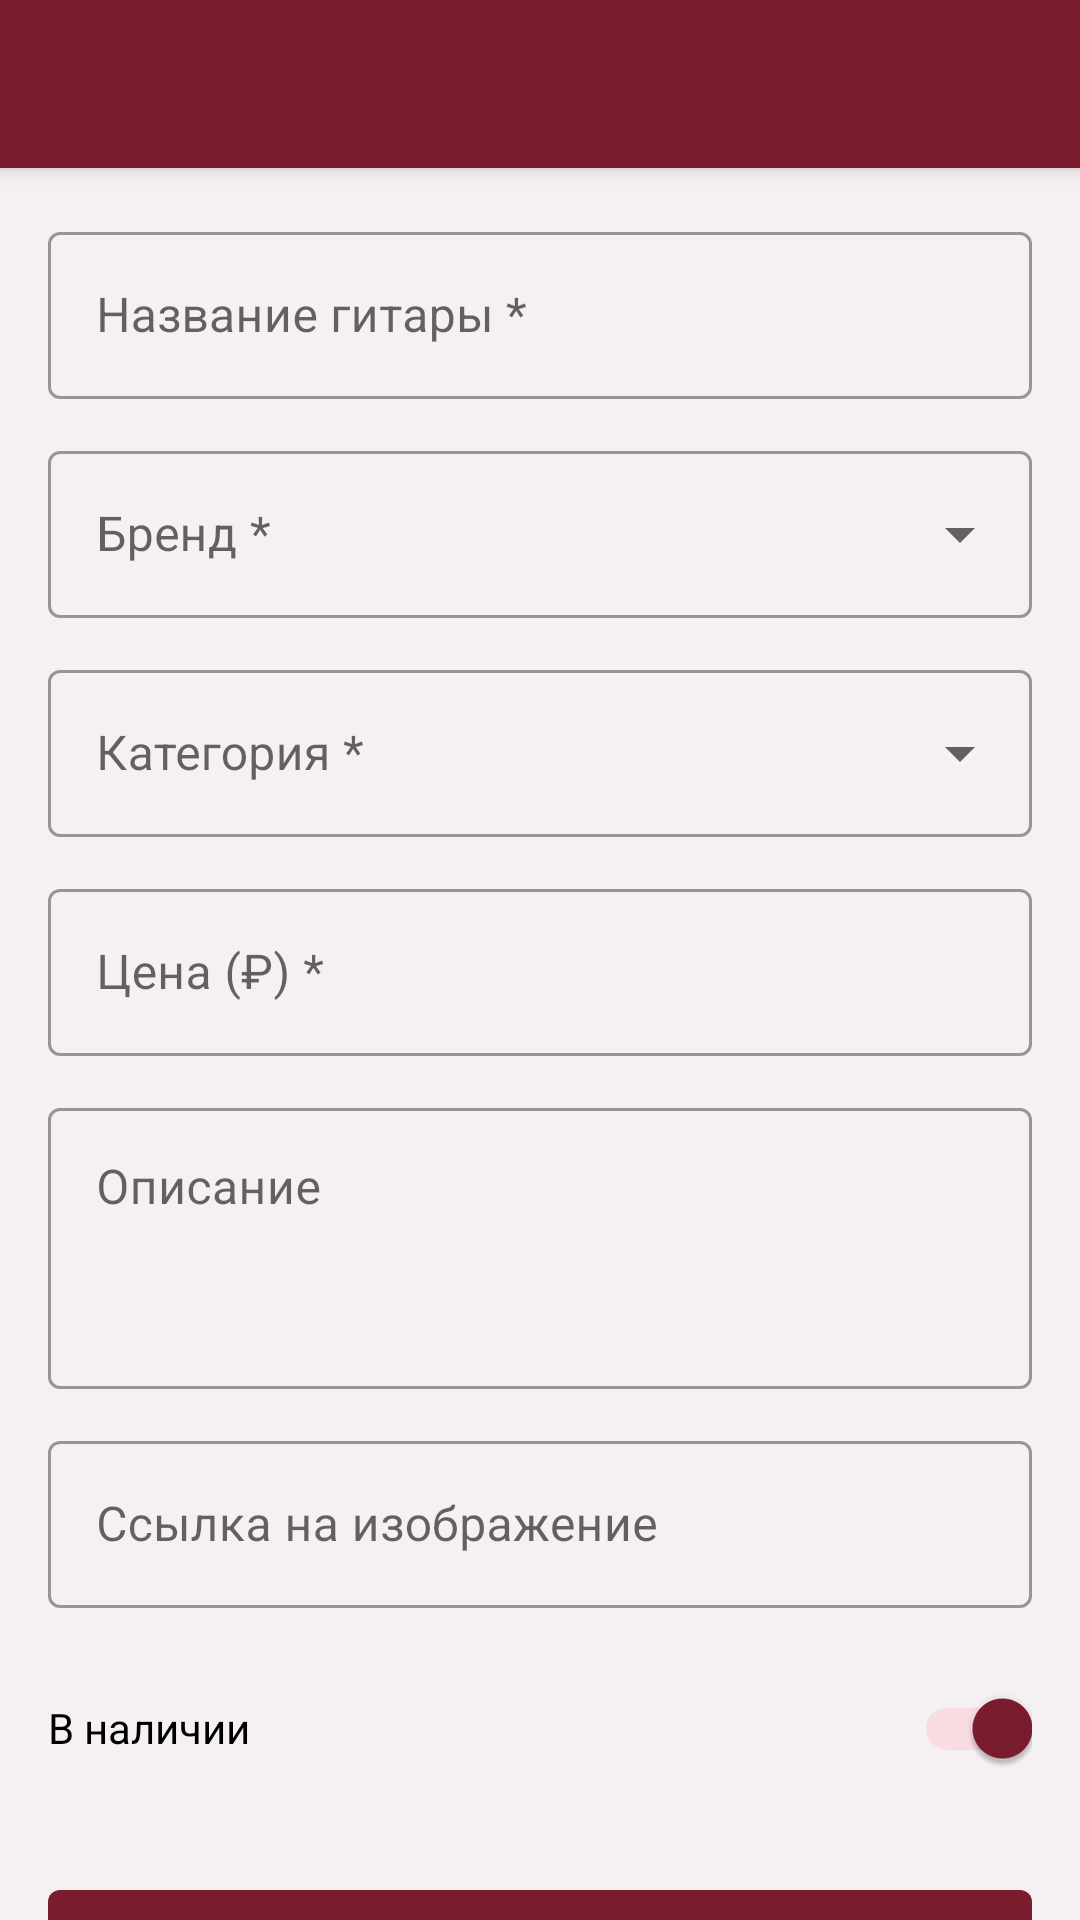

Reconstruct the res/layout file that produces this screen, plus the resources it refers to.
<!-- AndroidManifest.xml: application theme Theme.GuitarStore -->
<!-- res/layout/activity_add_edit.xml -->
<?xml version="1.0" encoding="utf-8"?>
<androidx.coordinatorlayout.widget.CoordinatorLayout
    xmlns:android="http://schemas.android.com/apk/res/android"
    xmlns:app="http://schemas.android.com/apk/res-auto"
    android:layout_width="match_parent"
    android:layout_height="match_parent"
    android:background="@color/color_background">

    <com.google.android.material.appbar.AppBarLayout
        android:layout_width="match_parent"
        android:layout_height="wrap_content">

        <androidx.appcompat.widget.Toolbar
            android:id="@+id/toolbar"
            android:layout_width="match_parent"
            android:layout_height="?attr/actionBarSize"
            android:background="@color/color_primary"
            app:navigationIcon="@drawable/ic_back"
            app:titleTextColor="@color/white" />

    </com.google.android.material.appbar.AppBarLayout>

    <androidx.core.widget.NestedScrollView
        android:layout_width="match_parent"
        android:layout_height="match_parent"
        app:layout_behavior="@string/appbar_scrolling_view_behavior">

        <LinearLayout
            android:layout_width="match_parent"
            android:layout_height="wrap_content"
            android:orientation="vertical"
            android:padding="16dp">

            
            <com.google.android.material.textfield.TextInputLayout
                android:id="@+id/tilName"
                android:layout_width="match_parent"
                android:layout_height="wrap_content"
                android:hint="Название гитары *"
                style="@style/Widget.MaterialComponents.TextInputLayout.OutlinedBox">

                <com.google.android.material.textfield.TextInputEditText
                    android:id="@+id/etName"
                    android:layout_width="match_parent"
                    android:layout_height="wrap_content"
                    android:inputType="text" />

            </com.google.android.material.textfield.TextInputLayout>

            
            <com.google.android.material.textfield.TextInputLayout
                android:id="@+id/tilBrand"
                android:layout_width="match_parent"
                android:layout_height="wrap_content"
                android:layout_marginTop="12dp"
                android:hint="Бренд *"
                style="@style/Widget.MaterialComponents.TextInputLayout.OutlinedBox.ExposedDropdownMenu">

                <AutoCompleteTextView
                    android:id="@+id/actvBrand"
                    android:layout_width="match_parent"
                    android:layout_height="wrap_content"
                    android:focusable="false"
                    android:inputType="none" />

            </com.google.android.material.textfield.TextInputLayout>

            
            <com.google.android.material.textfield.TextInputLayout
                android:id="@+id/tilCategory"
                android:layout_width="match_parent"
                android:layout_height="wrap_content"
                android:layout_marginTop="12dp"
                android:hint="Категория *"
                style="@style/Widget.MaterialComponents.TextInputLayout.OutlinedBox.ExposedDropdownMenu">

                <AutoCompleteTextView
                    android:id="@+id/actvCategory"
                    android:layout_width="match_parent"
                    android:layout_height="wrap_content"
                    android:focusable="false"
                    android:inputType="none" />

            </com.google.android.material.textfield.TextInputLayout>

            
            <com.google.android.material.textfield.TextInputLayout
                android:id="@+id/tilPrice"
                android:layout_width="match_parent"
                android:layout_height="wrap_content"
                android:layout_marginTop="12dp"
                android:hint="Цена (₽) *"
                style="@style/Widget.MaterialComponents.TextInputLayout.OutlinedBox">

                <com.google.android.material.textfield.TextInputEditText
                    android:id="@+id/etPrice"
                    android:layout_width="match_parent"
                    android:layout_height="wrap_content"
                    android:inputType="numberDecimal" />

            </com.google.android.material.textfield.TextInputLayout>

            
            <com.google.android.material.textfield.TextInputLayout
                android:layout_width="match_parent"
                android:layout_height="wrap_content"
                android:layout_marginTop="12dp"
                android:hint="Описание"
                style="@style/Widget.MaterialComponents.TextInputLayout.OutlinedBox">

                <com.google.android.material.textfield.TextInputEditText
                    android:id="@+id/etDescription"
                    android:layout_width="match_parent"
                    android:layout_height="wrap_content"
                    android:inputType="textMultiLine"
                    android:minLines="3"
                    android:gravity="top" />

            </com.google.android.material.textfield.TextInputLayout>

            
            <com.google.android.material.textfield.TextInputLayout
                android:layout_width="match_parent"
                android:layout_height="wrap_content"
                android:layout_marginTop="12dp"
                android:hint="Ссылка на изображение"
                style="@style/Widget.MaterialComponents.TextInputLayout.OutlinedBox">

                <com.google.android.material.textfield.TextInputEditText
                    android:id="@+id/etImageUrl"
                    android:layout_width="match_parent"
                    android:layout_height="wrap_content"
                    android:inputType="textUri" />

            </com.google.android.material.textfield.TextInputLayout>

            
            <com.google.android.material.switchmaterial.SwitchMaterial
                android:id="@+id/switchInStock"
                android:layout_width="match_parent"
                android:layout_height="wrap_content"
                android:layout_marginTop="16dp"
                android:text="В наличии"
                android:checked="true"
                app:thumbTint="@color/color_primary"
                app:trackTint="@color/color_primary_container" />

            
            <com.google.android.material.button.MaterialButton
                android:id="@+id/btnSave"
                android:layout_width="match_parent"
                android:layout_height="wrap_content"
                android:layout_marginTop="24dp"
                android:layout_marginBottom="16dp"
                android:text="Сохранить"
                android:textSize="16sp"
                app:backgroundTint="@color/color_primary" />

            <ProgressBar
                android:id="@+id/progressBar"
                android:layout_width="wrap_content"
                android:layout_height="wrap_content"
                android:layout_gravity="center"
                android:visibility="gone" />

        </LinearLayout>

    </androidx.core.widget.NestedScrollView>

</androidx.coordinatorlayout.widget.CoordinatorLayout>
<!-- resources referenced by this layout -->
<resources>
  <color name="color_background">#F5F0F1</color>
  <color name="color_primary">#7B1C2E</color>
  <color name="color_primary_container">#F9DCE1</color>
  <color name="white">#FFFFFF</color>
  <style name="Theme.GuitarStore" parent="Theme.MaterialComponents.DayNight.NoActionBar">
          <item name="colorPrimary">@color/color_primary</item>
          <item name="colorPrimaryDark">@color/color_primary_dark</item>
          <item name="colorAccent">@color/color_gold</item>
          <item name="android:colorBackground">@color/color_background</item>
          <item name="colorSurface">@color/color_surface</item>
          <item name="android:statusBarColor">@color/color_primary_dark</item>
          <item name="windowActionBar">false</item>
          <item name="windowNoTitle">true</item>
      </style>
  <color name="color_primary_dark">#5C0F1F</color>
  <color name="color_gold">#C9A84C</color>
  <color name="color_surface">#FFFFFF</color>
</resources>
